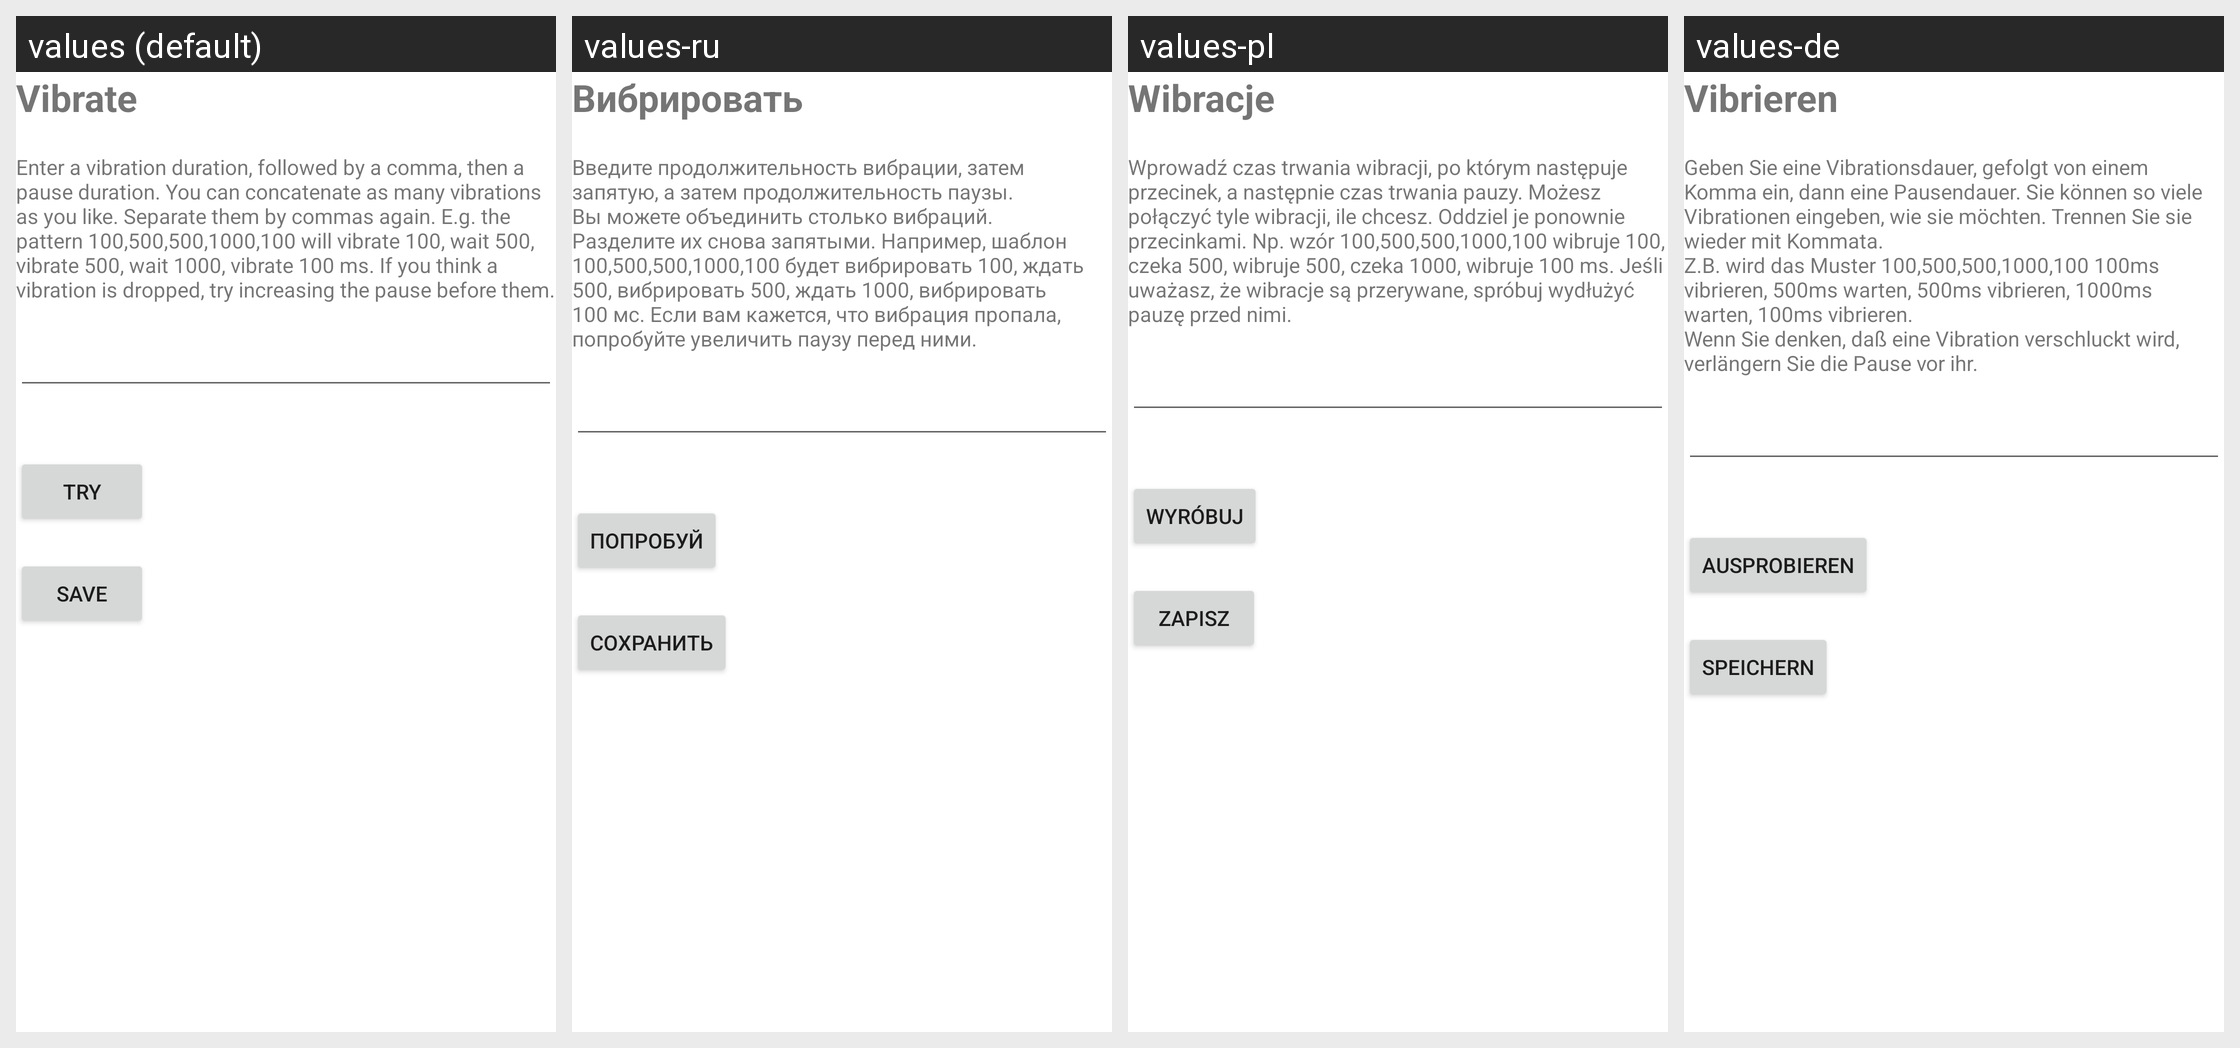

Translations of the strings shown on this Android screen, per locale in the grid:
Android screen res/layout/activity_manage_action_vibrate.xml rendered under 4 locales, left to right: values (default), values-ru, values-pl, values-de. Device: Nexus 5 (rendered at 1080×1920; each locale shown at half size, 540×960, under a caption strip naming it); theme Theme.MaterialComponents.DayNight.NoActionBar.
Other locales in the repository, not shown: values-es, values-fr, values-it, values-nl, values-ru-rRU, values-zh-rCN.
Strings drawn on this screen, with the default value and each locale's value (text and hints the layout hard-codes, and strings that could not be matched under every locale, appear in the picture but are not listed):

vibrate
  values: Vibrate
  values-ru: Вибрировать
  values-pl: Wibracje
  values-de: Vibrieren

VibrateExplanation
  values: Enter a vibration duration, followed by a comma, then a pause duration. You can concatenate as many vibrations as you like. Separate them by commas again. E.g. the pattern 100,500,500,1000,100 will vibrate 100, wait 500, vibrate 500, wait 1000, vibrate 100 ms. If you think a vibration is dropped, try increasing the pause before them.
  values-ru: Введите продолжительность вибрации, затем запятую, а затем продолжительность паузы. Вы можете объединить столько вибраций. Разделите их снова запятыми. Например, шаблон 100,500,500,1000,100 будет вибрировать 100, ждать 500, вибрировать 500, ждать 1000, вибрировать 100 мс. Если вам кажется, что вибрация пропала, попробуйте увеличить паузу перед ними.
  values-pl: Wprowadź czas trwania wibracji, po którym następuje przecinek, a następnie czas trwania pauzy. Możesz połączyć tyle wibracji, ile chcesz. Oddziel je ponownie przecinkami. Np. wzór 100,500,500,1000,100 wibruje 100, czeka 500, wibruje 500, czeka 1000, wibruje 100 ms. Jeśli uważasz, że wibracje są przerywane, spróbuj wydłużyć pauzę przed nimi.
  values-de: Geben Sie eine Vibrationsdauer, gefolgt von einem Komma ein, dann eine Pausendauer. Sie können so viele Vibrationen eingeben, wie sie möchten. Trennen Sie sie wieder mit Kommata.
      Z.B. wird das Muster 100,500,500,1000,100 100ms vibrieren, 500ms warten, 500ms vibrieren, 1000ms warten, 100ms vibrieren.
      Wenn Sie denken, daß eine Vibration verschluckt wird, verlängern Sie die Pause vor ihr.

test
  values: Try
  values-ru: Попробуй
  values-pl: Wyróbuj
  values-de: Ausprobieren

save
  values: Save
  values-ru: Сохранить
  values-pl: Zapisz
  values-de: Speichern
